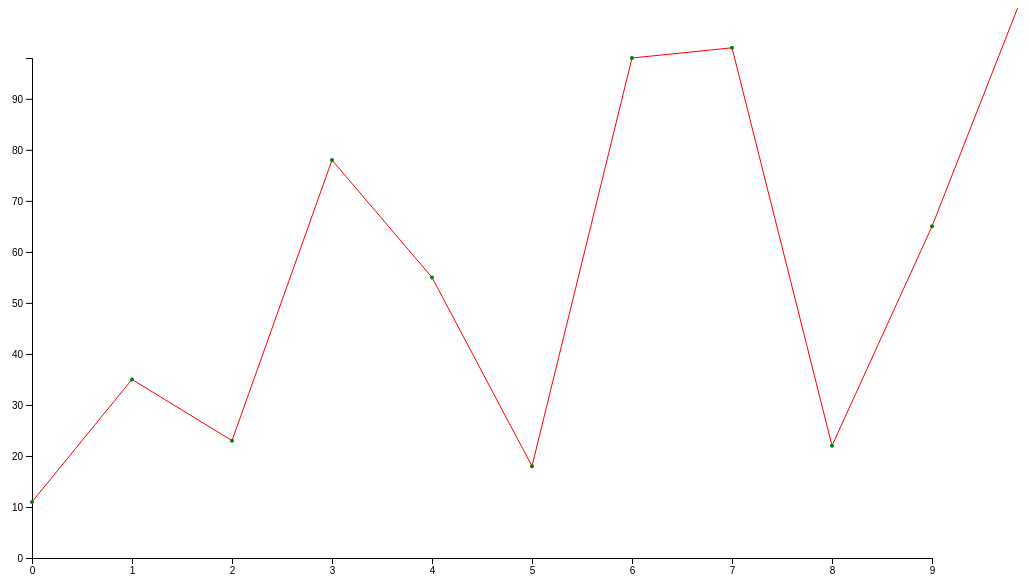
D3 v6 page, settled after 480 driven frames (8 s of simulated time); the page loaded 1 data file(s).


     coool(1)
    function coool(){
        svg = d3.select("svg");//获取节点svg
        var g=svg.append("g").attr("transform","translate(40,50)");//在svg中添加一个g标签，并移动到（40，50）

        //获取json
        d3.json("diaphragm.json").then(function(data) {
          console.log(data);
                    createSvg(data);//调用函数，
                }
        );

        /*
        * 函数作用
        * ①：创建x，y轴，规定x，y轴的值域和定义域，并画出来
        * ②：创建折线并画出来
        * ③：创建点并画出来
        * */
      function createSvg(data)
      {
          /*
          * .extent函数是得到参数数组中的最大值和最小值，并以数组的形式返回
          * */
          var xscale=d3.scaleLinear().domain(d3.extent(data,function(d){return d.x})).range([0,900]);//定义x轴的定义域和值域

          var xAixs=d3.axisBottom(xscale);//坐标轴的类型是底部
          
          g.append("g").attr("transform","translate(0,500)").call(xAixs);//这一步就是把你设置好的x轴信息显示出来
          var yscale=d3.scaleLinear().domain([0,d3.max(data, function (d) {return d.y})]).range([500,0]);//定义y轴的定义域和值域
          var yAixs=d3.axisLeft(yscale);//坐标轴的类型是底部
          console.log(d3.extent(data,function(d){return d.x}));
          g.append("g").attr("transform","translate(0,0)").call(yAixs);//这一步就是把你设置好的y轴信息显示出来

          /*
          * 使用构造器的x、y访问器函数告诉构造如何访问我们的数据：
          * line.x([x_accessor])
          * line.y([y_accessor])
          * 构造器会将数据集中的每一个数据传入访问器函数，并使用其返回值作为 x坐标或y坐标：
          * var line =d3.line().x(function(d){return d.year;}).y(function(d){return d.yield;});
          * var d = line(data);
          * */
          var line=d3.line().x(function(d){return xscale(d.x)}).y(function(d){return yscale(d.y)}).curve(d3.curveLinear);
          g.append("g").insert("path").attr("d",line(data)).attr("stroke","red").attr("stroke-width","1").attr("fill","none");//通过line得到数值，进行画线，其中画的是折线还是平滑的线是curve(）函数里面的参数决定的
          g.selectAll("circle").data(data).enter().append("circle").attr("cx",function(d){return xscale(d.x)}).attr("cy",function(d){return yscale(d.y)}).attr("r","2").attr("fill","green");//得到点，并画出来

      }

    }


### data: diaphragm.json
[
 {
  "x": "0",
  "y": "11"
 },
 {
  "x": "1",
  "y": "35"
 },
 {
  "x": "2",
  "y": "23"
 },
 {
  "x": "3",
  "y": "78"
 },
 {
  "x": "4",
  "y": "55"
 },
 {
  "x": "5",
  "y": "18"
 },
 {
  "x": "6",
  "y": "98"
 },
 {
  "x": "7",
  "y": "100"
 },
 "... 4 more items"
]